Run: headless pygame with SDL's dummy video driver; simulated clock (each Clock.tick advances the game by its frame time, no real sleeping); random seed 0; keys injected as events and as key.get_pressed() state; no mouse input.
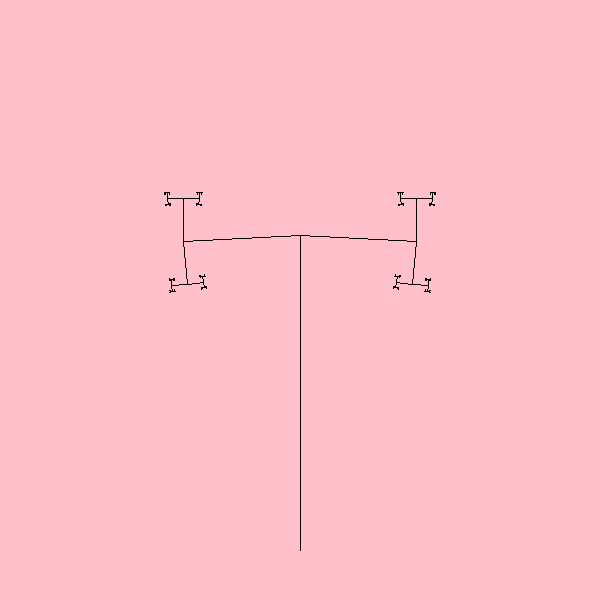
Frame 1 of 4 · flips 1–60 · no input
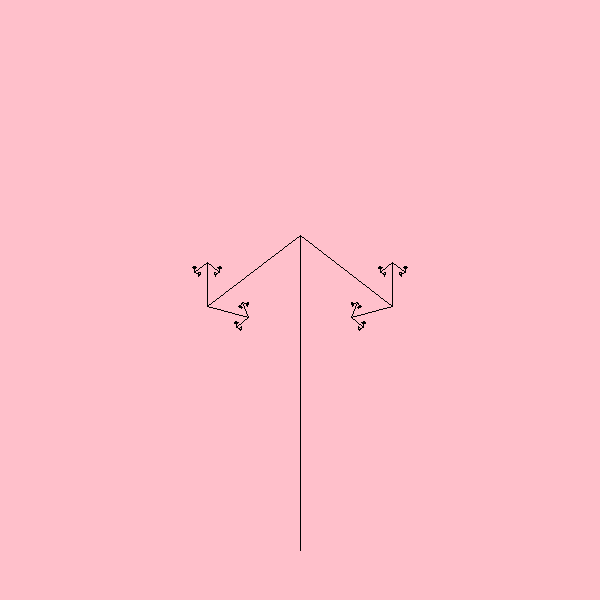
Frame 2 of 4 · flips 61–180 · tapped SPACE, RETURN · held RIGHT (→), D
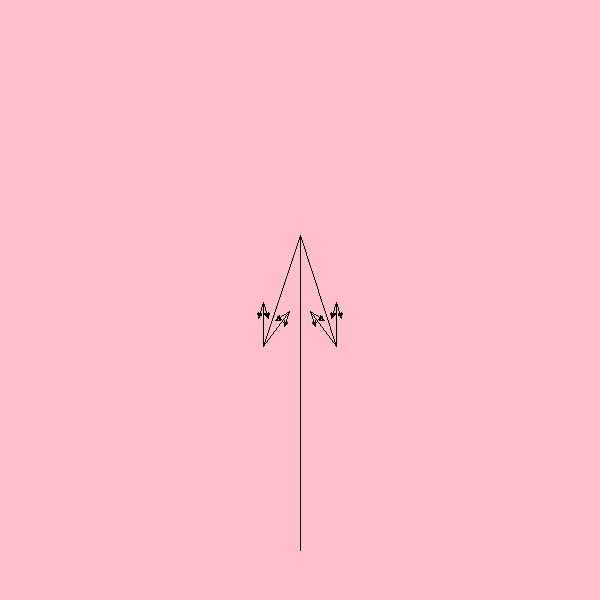
Frame 3 of 4 · flips 181–300 · held DOWN (↓), S
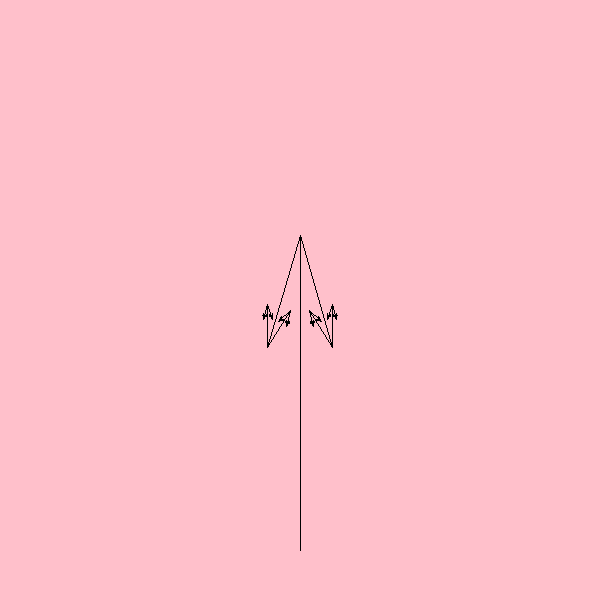
Frame 4 of 4 · flips 301–420 · held LEFT (←), A, UP (↑), W

The pygame program that drew these frames:

import pygame
import math
import random

pygame.init()

WIDTH = 600
HEIGHT = 600

BLACK = (0,0,0)
WHITE = (255,255,255)
RED = (255,0,0)
GREEN = (0,255,0)
BLUE = (0,0,255)
PINK = (255, 192, 203)

clock = pygame.time.Clock()

screen = pygame.display.set_mode((WIDTH, HEIGHT))
pygame.display.set_caption("Fractal tree")
running = True

def randomRange(min, max):
	return min + random.random()*(max - min)

def line(x1, y1, x2, y2, color=BLACK, width=1, surface=screen):
	pygame.draw.line(surface, color, (x1, y1), (x2, y2), width)

class Point:
	def __init__(self, x, y):
		self.x = x
		self.y = y

p0 = Point(WIDTH/2, HEIGHT-50)
p1 = Point(WIDTH/2, 50)

branchAngle = randomRange(0, math.pi/2)
trunkRatio = randomRange(0.25, 0.75)


def tree(p0, p1, limit):
	dx = p1.x - p0.x
	dy = p1.y - p0.y
	dist = math.sqrt(dx*dx + dy*dy)
	angle = math.atan2(dy, dx)
	branchLength = dist * (1 - trunkRatio)

	pA = Point((p0.x + dx*trunkRatio), (p0.y + dy*trunkRatio))

	pB = Point((pA.x + math.cos(angle+branchAngle)*branchLength),
		(pA.y + math.sin(angle+branchAngle)*branchLength))

	pC = Point((pA.x + math.cos(angle - branchAngle) * branchLength),
		(pA.y + math.sin(angle - branchAngle) * branchLength))

	line(p0.x, p0.y, pA.x, pA.y)

	if (limit > 0):
		tree(pA, pC, limit - 1)
		tree(pA, pB, limit - 1)
	else:
		line(pA.x, pA.y, pB.x, pB.y)
		line(pA.x, pA.y, pC.x, pC.y)

while running:
	for event in pygame.event.get():
		if event.type == pygame.QUIT:
			running = False
	clock.tick(30)
	screen.fill(PINK)

	tree(p0, p1, 10)
	branchAngle += .005

	pygame.display.flip()

pygame.quit()
